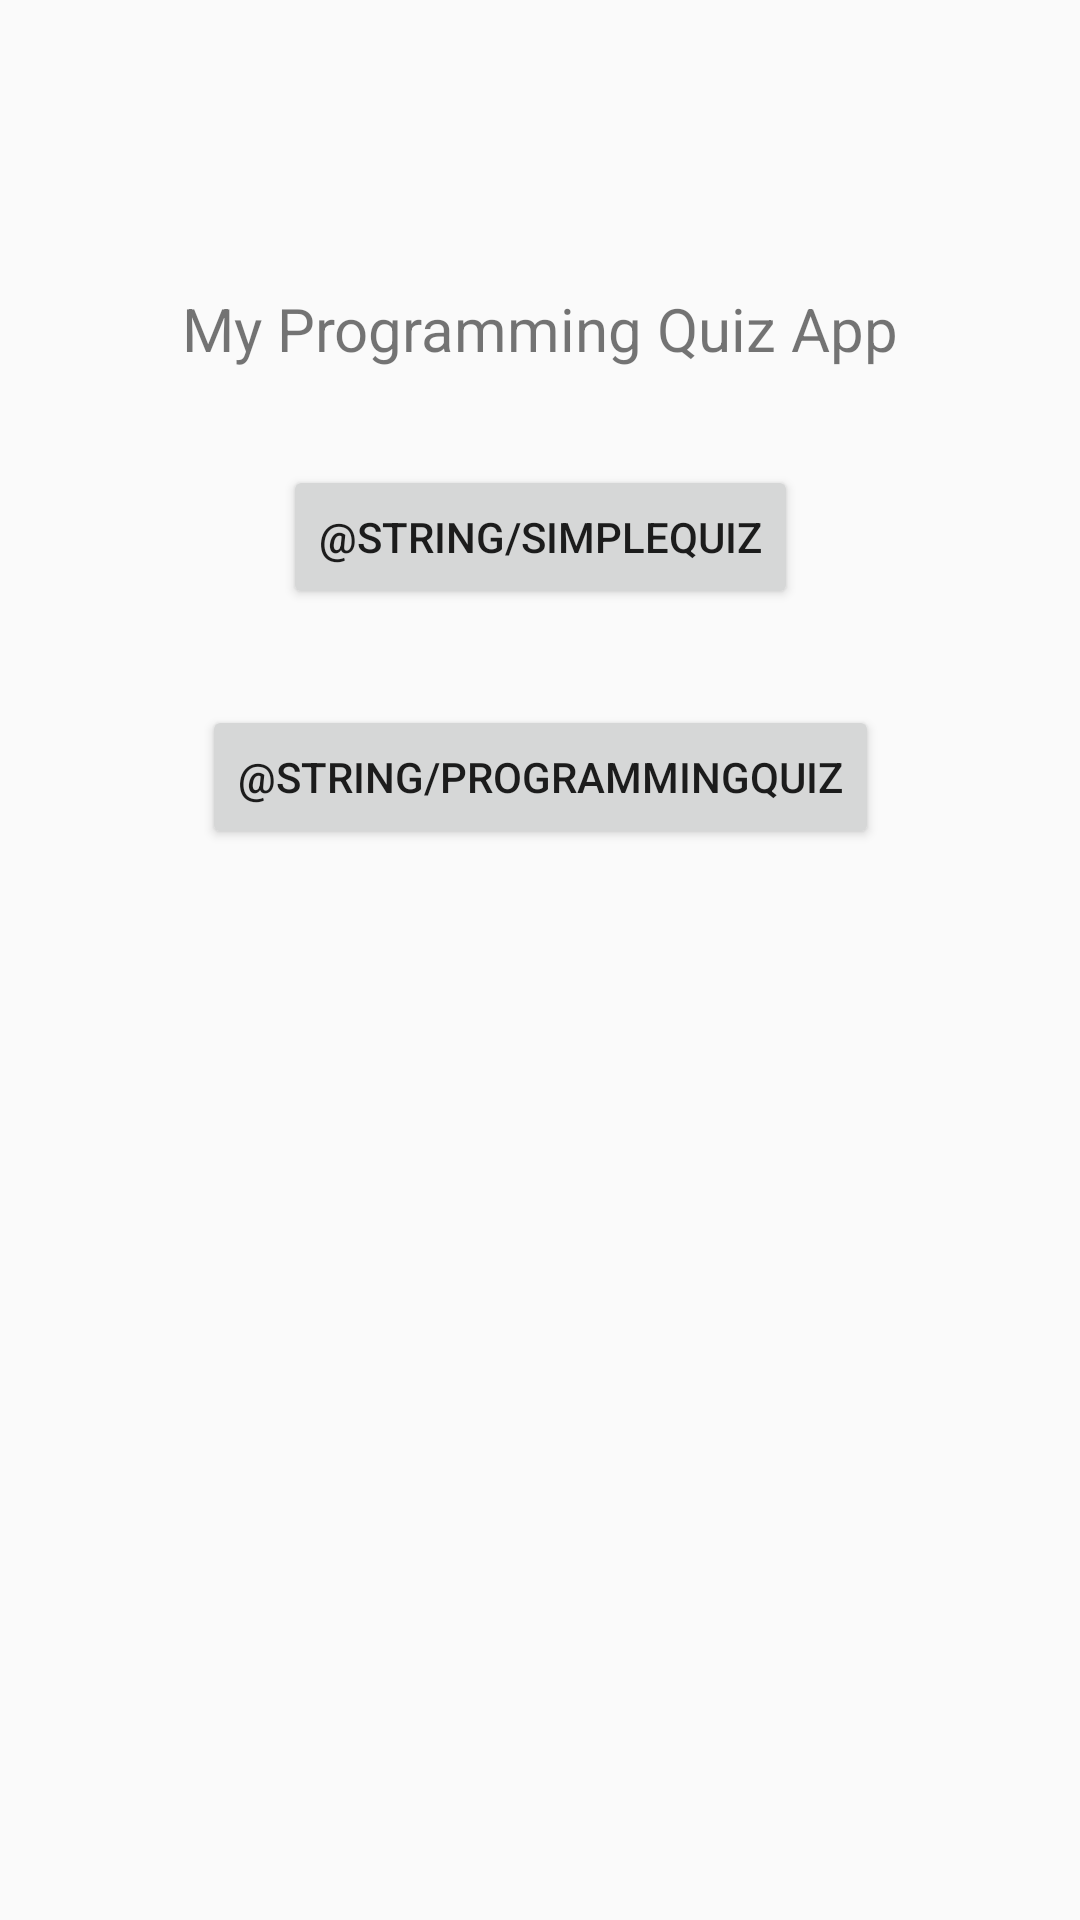

Layout XML and referenced resources for this Android screen:
<!-- AndroidManifest.xml: application theme Theme.MyProgrammingQuizApp -->
<!-- res/layout/activity_main.xml -->
<?xml version="1.0" encoding="utf-8"?>
<android.support.constraint.ConstraintLayout xmlns:android="http://schemas.android.com/apk/res/android"
    xmlns:app="http://schemas.android.com/apk/res-auto"
    xmlns:tools="http://schemas.android.com/tools"
    android:layout_width="match_parent"
    android:layout_height="match_parent"
    tools:context=".MainActivity">

    <TextView
        android:id="@+id/appNameText"
        android:layout_width="wrap_content"
        android:layout_height="wrap_content"
        android:text="@string/app_name"
        android:textSize="20sp"
        app:layout_constraintEnd_toEndOf="parent"
        app:layout_constraintStart_toStartOf="parent"
        app:layout_constraintTop_toTopOf="@id/hg15" />

    <android.support.constraint.Guideline
        android:id="@+id/hg15"
        android:layout_width="wrap_content"
        android:layout_height="wrap_content"
        android:orientation="horizontal"
        app:layout_constraintGuide_percent="0.15" />

    <Button
        android:id="@+id/btnSimpleQuiz"
        android:layout_width="wrap_content"
        android:layout_height="wrap_content"
        android:layout_marginTop="32dp"
        android:onClick="simpleQuizStartMenu"
        android:text="@string/simpleQuiz"
        app:layout_constraintEnd_toEndOf="parent"
        app:layout_constraintStart_toStartOf="parent"
        app:layout_constraintTop_toBottomOf="@+id/appNameText" />

    <Button
        android:id="@+id/btnProgrammingQuiz"
        android:layout_width="wrap_content"
        android:layout_height="wrap_content"
        android:layout_marginTop="32dp"
        android:text="@string/programmingQuiz"
        app:layout_constraintEnd_toEndOf="parent"
        app:layout_constraintStart_toStartOf="parent"
        app:layout_constraintTop_toBottomOf="@+id/btnSimpleQuiz" />
</android.support.constraint.ConstraintLayout>
<!-- resources referenced by this layout -->
<resources>
  <string name="app_name">My Programming Quiz App</string>
  <style name="Theme.MyProgrammingQuizApp" parent="Theme.AppCompat.Light.DarkActionBar">
          
          <item name="colorPrimary">@color/purple_500</item>
          <item name="colorPrimaryDark">@color/purple_700</item>
          <item name="colorAccent">@color/teal_200</item>
          
      </style>
  <!-- not gathered from this repository: default colours our renderer supplied (Android Studio template values) -->
  <color name="purple_500">#FF6200EE</color>
  <color name="purple_700">#FF3700B3</color>
  <color name="teal_200">#FF03DAC5</color>
</resources>
